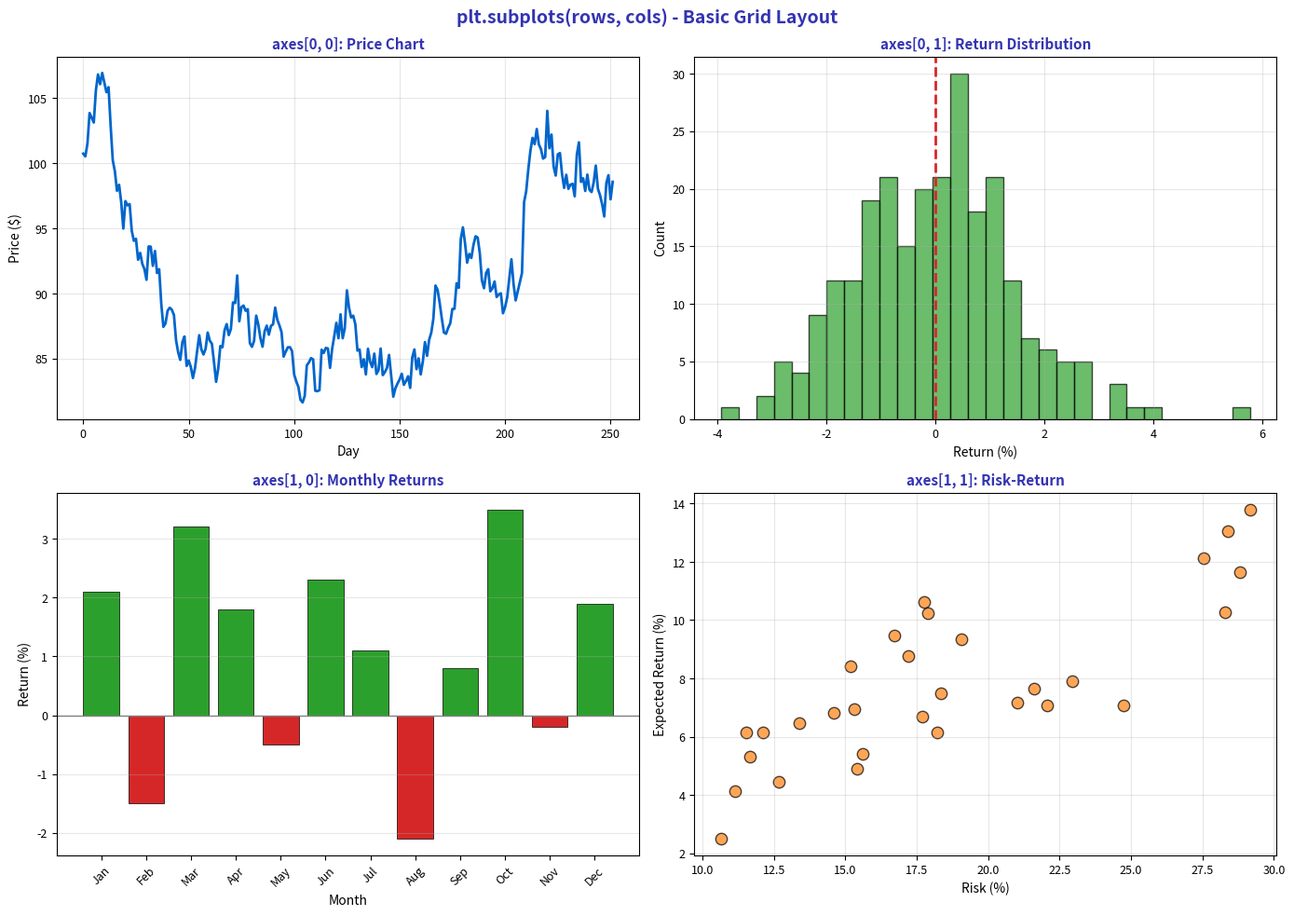

Write the Python code that produced this figure. (Note: this script raises an exception after producing the figure.)
"""Subplots Grid - Basic multi-panel layouts"""
import matplotlib.pyplot as plt
import numpy as np
import pandas as pd
from pathlib import Path

plt.rcParams.update({
    'font.size': 10,
    'axes.labelsize': 10,
    'axes.titlesize': 11,
    'xtick.labelsize': 9,
    'ytick.labelsize': 9,
    'legend.fontsize': 9,
    'figure.figsize': (10, 6),
    'figure.dpi': 150
})

MLPURPLE = '#3333B2'
MLLAVENDER = '#ADADE0'
MLBLUE = '#0066CC'
MLORANGE = '#FF7F0E'
MLGREEN = '#2CA02C'
MLRED = '#D62728'

np.random.seed(42)

# Create 2x2 grid of plots
fig, axes = plt.subplots(2, 2, figsize=(14, 10))
fig.suptitle('plt.subplots(rows, cols) - Basic Grid Layout', fontsize=14, fontweight='bold', color=MLPURPLE)

# Generate finance data
days = 252
prices = 100 * np.exp(np.cumsum(np.random.randn(days) * 0.015))
returns = np.diff(np.log(prices)) * 100
volume = np.random.randint(100, 500, days)

# Plot 1: Line chart (0, 0)
ax1 = axes[0, 0]
ax1.plot(prices, color=MLBLUE, linewidth=2)
ax1.set_title('axes[0, 0]: Price Chart', fontsize=11, fontweight='bold', color=MLPURPLE)
ax1.set_xlabel('Day', fontsize=10)
ax1.set_ylabel('Price ($)', fontsize=10)
ax1.grid(alpha=0.3)

# Plot 2: Histogram (0, 1)
ax2 = axes[0, 1]
ax2.hist(returns, bins=30, color=MLGREEN, alpha=0.7, edgecolor='black')
ax2.axvline(0, color=MLRED, linestyle='--', linewidth=2)
ax2.set_title('axes[0, 1]: Return Distribution', fontsize=11, fontweight='bold', color=MLPURPLE)
ax2.set_xlabel('Return (%)', fontsize=10)
ax2.set_ylabel('Count', fontsize=10)
ax2.grid(alpha=0.3)

# Plot 3: Bar chart (1, 0)
ax3 = axes[1, 0]
monthly_returns = [2.1, -1.5, 3.2, 1.8, -0.5, 2.3, 1.1, -2.1, 0.8, 3.5, -0.2, 1.9]
months = ['Jan', 'Feb', 'Mar', 'Apr', 'May', 'Jun', 'Jul', 'Aug', 'Sep', 'Oct', 'Nov', 'Dec']
colors = [MLGREEN if r > 0 else MLRED for r in monthly_returns]
ax3.bar(months, monthly_returns, color=colors, edgecolor='black', linewidth=0.5)
ax3.axhline(0, color='gray', linewidth=1)
ax3.set_title('axes[1, 0]: Monthly Returns', fontsize=11, fontweight='bold', color=MLPURPLE)
ax3.set_xlabel('Month', fontsize=10)
ax3.set_ylabel('Return (%)', fontsize=10)
ax3.tick_params(axis='x', rotation=45)
ax3.grid(alpha=0.3, axis='y')

# Plot 4: Scatter (1, 1)
ax4 = axes[1, 1]
risk = np.random.uniform(10, 30, 30)
exp_return = 2 + 0.3 * risk + np.random.normal(0, 2, 30)
ax4.scatter(risk, exp_return, c=MLORANGE, s=80, alpha=0.7, edgecolors='black')
ax4.set_title('axes[1, 1]: Risk-Return', fontsize=11, fontweight='bold', color=MLPURPLE)
ax4.set_xlabel('Risk (%)', fontsize=10)
ax4.set_ylabel('Expected Return (%)', fontsize=10)
ax4.grid(alpha=0.3)

plt.tight_layout()
plt.savefig(Path(__file__).parent / 'chart.pdf', dpi=300, bbox_inches='tight')
plt.close()
